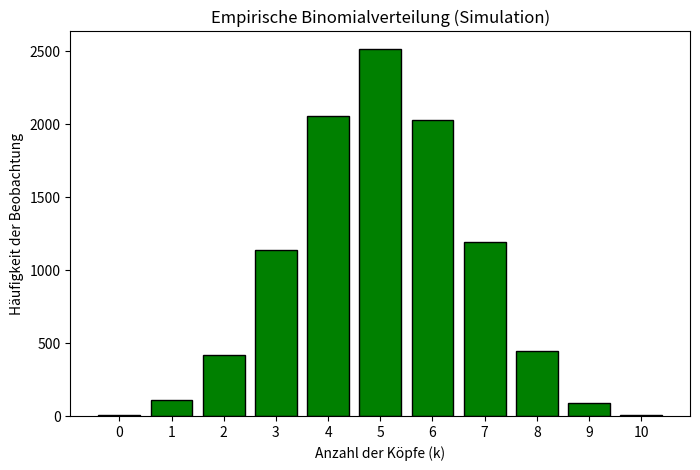

The matplotlib source for this figure:
import random
import matplotlib.pyplot as plt

# Parameter der Simulation
NUM_FLIPS = 10          # N (Würfe pro Runde)
NUM_REPETITIONS = 10000 # R (Anzahl der Runden)

# Liste für die Ergebnisse der 10.000 Runden
results = []

# Führe 10.000 Runden durch
for _ in range(NUM_REPETITIONS):
    heads_in_round = 0

    # Simuliere 10 Münzwürfe
    for _ in range(NUM_FLIPS):
        # random.randint(0, 1) liefert 0 (Zahl) oder 1 (Kopf) mit p=0.5
        heads_in_round += random.randint(0, 1)

    # Füge die Gesamtanzahl der Köpfe zur Ergebnisliste hinzu
    results.append(heads_in_round)

# Visualisierung des Histogramms (Häufigkeitsverteilung)
plt.figure(figsize=(8, 5))
# Wir nutzen Bins 0 bis 11, um die Ergebnisse 0 bis 10 darzustellen
bins = range(NUM_FLIPS + 2)
plt.hist(results, bins=bins, align='left', rwidth=0.8, color='green', edgecolor='black')

plt.title(f'Empirische Binomialverteilung (Simulation)')
plt.xlabel('Anzahl der Köpfe (k)')
plt.ylabel('Häufigkeit der Beobachtung')
plt.xticks(range(NUM_FLIPS + 1))

plt.savefig('coin_flip_simulation_random.png')
print("Simulation erfolgreich durchgeführt und Graph als 'coin_flip_simulation_random.png' gespeichert.")

print(f"Simulierter Mittelwert: {sum(results) / NUM_REPETITIONS:.2f}")